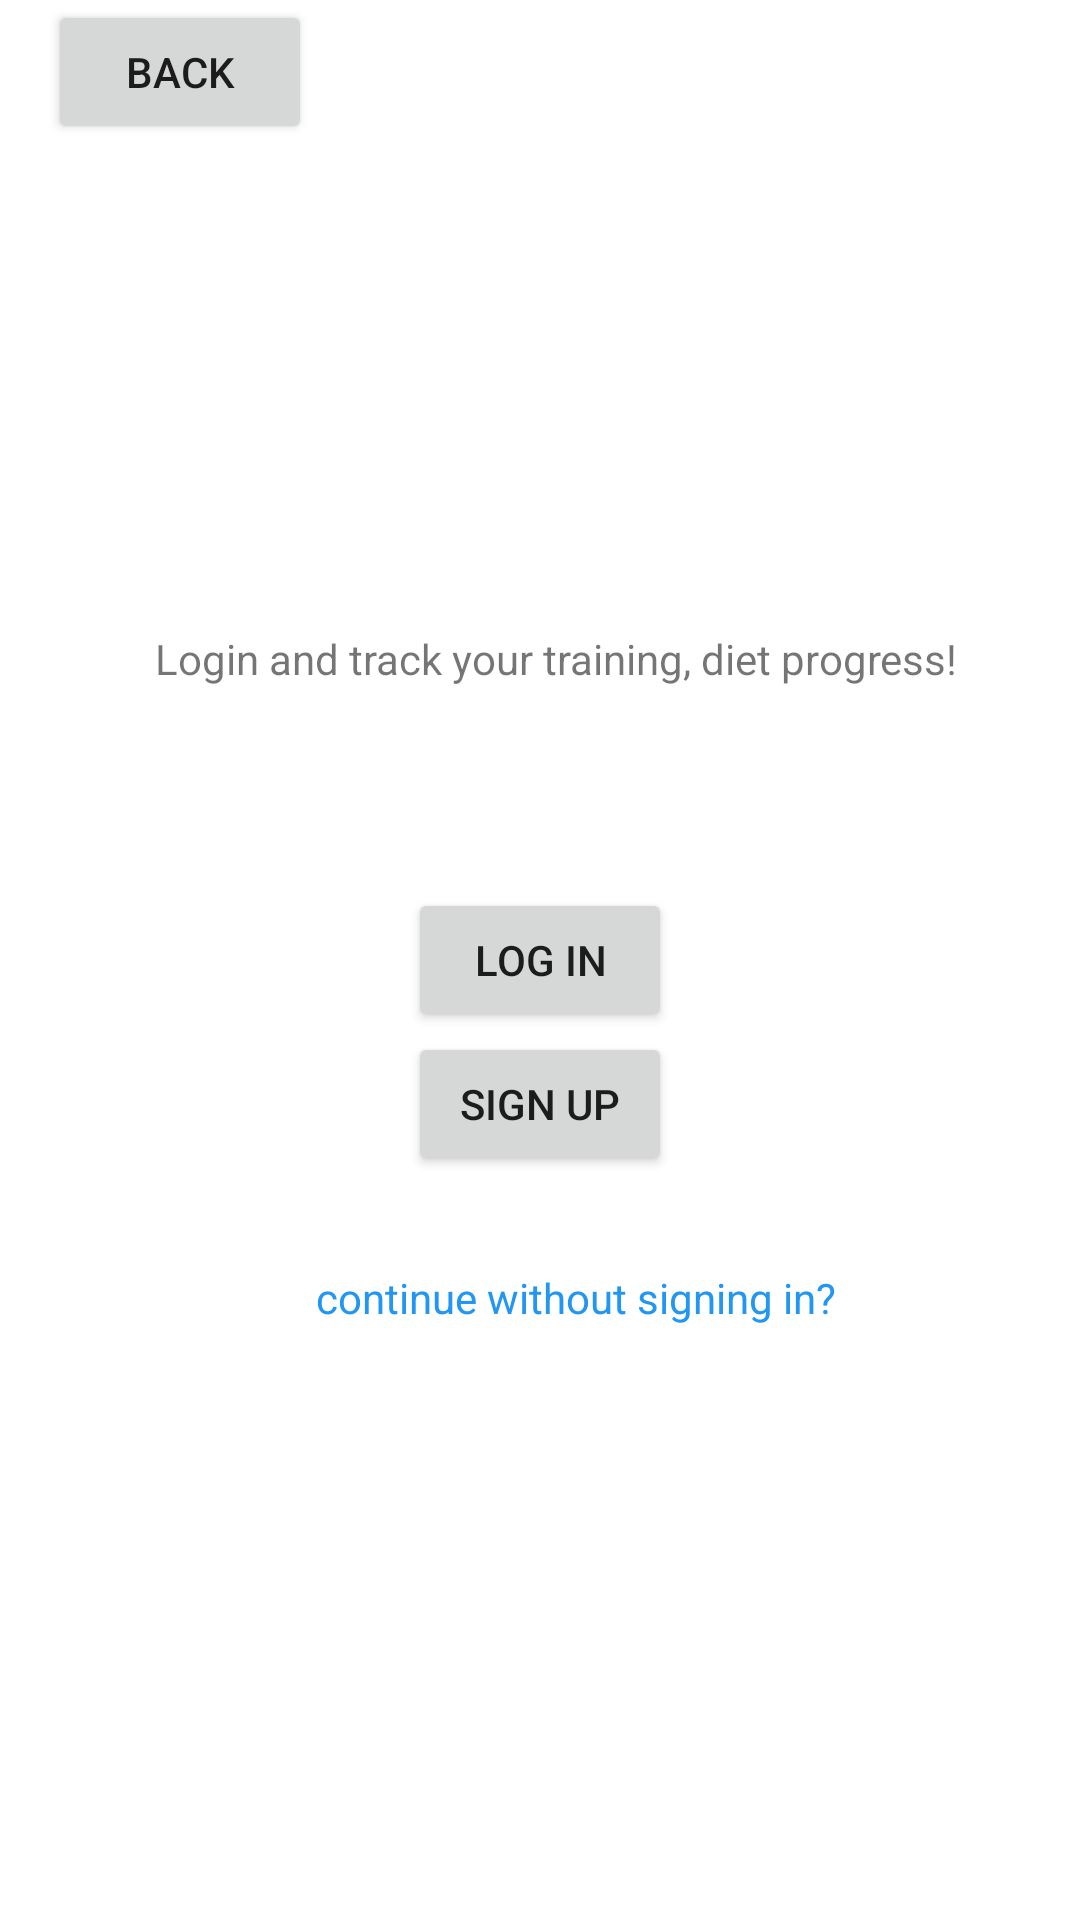

Here is an Android app screen rendered from its layout file. Give the layout XML and the strings, colors and styles it references.
<!-- AndroidManifest.xml: application theme Theme.VIVAPAINNoPainNoGain -->
<!-- res/layout/activity_user_authentication.xml -->
<?xml version="1.0" encoding="utf-8"?>
<RelativeLayout xmlns:android="http://schemas.android.com/apk/res/android"
    xmlns:app="http://schemas.android.com/apk/res-auto"
    xmlns:tools="http://schemas.android.com/tools"
    android:layout_width="match_parent"
    android:layout_height="match_parent"
    tools:context=".GymOwnerAuthentication">

    <Button
        android:id="@+id/login"
        android:layout_width="wrap_content"
        android:layout_height="wrap_content"
        android:layout_centerInParent="true"
        android:text="@string/log_in" />

    <Button
        android:id="@+id/BackBtn"
        android:layout_width="wrap_content"
        android:layout_height="wrap_content"
        android:layout_marginStart="16dp"
        android:text="Back"
        app:layout_constraintStart_toStartOf="parent"
        app:layout_constraintTop_toTopOf="parent" />

    <Button
        android:id="@+id/signup"
        android:layout_width="wrap_content"
        android:layout_height="wrap_content"
        android:layout_below="@id/login"
        android:layout_centerHorizontal="true"
        android:text="@string/sign_up" />

    <ImageView
        android:id="@+id/imageView7"
        android:layout_width="wrap_content"
        android:layout_height="wrap_content"
        android:layout_above="@+id/login"
        android:layout_alignStart="@+id/login"
        android:layout_alignEnd="@+id/login"
        android:layout_marginStart="-55dp"
        android:layout_marginTop="20dp"
        android:layout_marginEnd="-54dp"
        android:layout_marginBottom="151dp"
        app:srcCompat="@drawable/onlylogoviva" />

    <TextView
        android:id="@+id/textView23"
        android:layout_width="291dp"
        android:layout_height="wrap_content"
        android:layout_above="@+id/login"
        android:layout_alignStart="@+id/imageView7"
        android:layout_alignEnd="@+id/imageView7"
        android:layout_marginStart="-30dp"
        android:layout_marginEnd="-59dp"
        android:layout_marginBottom="67dp"
        android:text="Login and track your training, diet progress!" />

    <TextView
        android:id="@+id/continueWithoutSignup"
        android:layout_width="181dp"
        android:layout_height="wrap_content"
        android:layout_below="@+id/signup"
        android:layout_alignStart="@+id/signup"
        android:layout_alignEnd="@+id/signup"
        android:layout_marginStart="-31dp"
        android:layout_marginTop="31dp"
        android:layout_marginEnd="-57dp"
        android:text="continue without signing in?"
        android:textColor="#2196F3" />


</RelativeLayout>
<!-- resources referenced by this layout -->
<resources>
  <!-- drawable onlylogoviva: png bitmap (mipmap-xhdpi, 4570 bytes) -->
  <string name="log_in">Log in</string>
  <string name="sign_up">Sign up</string>
  <style name="Theme.VIVAPAINNoPainNoGain" parent="Theme.MaterialComponents.DayNight.DarkActionBar">
          
          <item name="colorPrimary">@color/purple_500</item>
          <item name="colorPrimaryVariant">@color/purple_700</item>
          <item name="colorOnPrimary">@color/white</item>
          
          <item name="colorSecondary">@color/teal_200</item>
          <item name="colorSecondaryVariant">@color/teal_700</item>
          <item name="colorOnSecondary">@color/black</item>
          
          <item name="android:statusBarColor" tools:targetApi="l">?attr/colorPrimaryVariant</item>
          
      </style>
  <color name="purple_500">#FF6200EE</color>
  <color name="purple_700">#FF3700B3</color>
  <color name="white">#FFFFFFFF</color>
  <color name="teal_200">#FF03DAC5</color>
  <color name="teal_700">#FF018786</color>
  <color name="black">#FF000000</color>
</resources>
